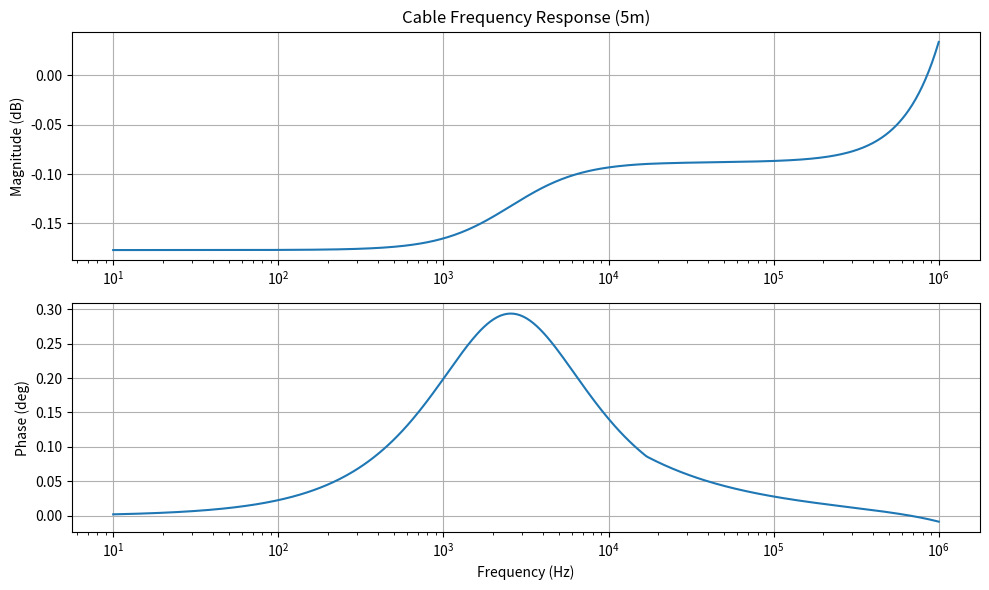

The matplotlib source for this figure:
import numpy as np
from scipy.constants import mu_0, epsilon_0

class CableModel:
    MATERIAL_PROFILES = {
        "Copper": {
            "rho": 1.68e-8,
            "surface_sheen": 0.20,
            "contact_stability": 0.68,
            "oxide_penalty": 0.32,
        },
        "Silver": {
            "rho": 1.59e-8,
            "surface_sheen": 0.85,
            "contact_stability": 0.88,
            "oxide_penalty": 0.10,
        },
        "Gold": {
            "rho": 2.44e-8,
            "surface_sheen": 0.05,
            "contact_stability": 0.98,
            "oxide_penalty": 0.02,
        },
        "Aluminum": {
            "rho": 2.82e-8,
            "surface_sheen": -0.18,
            "contact_stability": 0.42,
            "oxide_penalty": 0.65,
        },
        "Platinum": {
            "rho": 10.6e-8,
            "surface_sheen": -0.05,
            "contact_stability": 0.92,
            "oxide_penalty": 0.06,
        },
    }
    MATERIALS = {name: profile["rho"] for name, profile in MATERIAL_PROFILES.items()}

    # 絶縁体の特性: (比誘電率 epsilon_r, 誘電正接 tan_delta)
    DIELECTRICS = {
        "Teflon (PTFE)": (2.1, 0.0001),  # 超低損失
        "Polyethylene (PE)": (2.3, 0.0005), # 一般的
        "Polypropylene (PP)": (2.2, 0.0003),
        "PVC (Vinyl)": (4.0, 0.05),     # 高損失・安価
        "Rubber": (3.0, 0.02),
        "Cotton/Paper": (1.5, 0.01)     # ヴィンテージ風
    }

    GEOMETRIES = ["Parallel", "Coaxial"]

    def __init__(self, length=1.0, diameter=1.0e-3, spacing=3.0e-3, 
                 material="Copper",
                 dielectric="Polyethylene (PE)",
                 geometry="Parallel",
                 contact_res=0.01):
        """
        ケーブルの物理パラメータを設定する
        :param contact_res: 接点抵抗 (Ω) (プラグの汚れや酸化を想定)
        """
        self.length = length
        self.diameter = diameter
        self.spacing = spacing
        self.material = material
        self.dielectric_name = dielectric
        
        # 絶縁体設定
        dielectric_params = self.DIELECTRICS.get(dielectric, self.DIELECTRICS["Polyethylene (PE)"])
        self.epsilon_r = dielectric_params[0]
        self.tan_delta = dielectric_params[1]
        
        self.material_profile = self.MATERIAL_PROFILES.get(material, self.MATERIAL_PROFILES["Copper"])
        self.rho = self.material_profile["rho"]
        self.geometry = geometry
        self.radius = diameter / 2.0
        self.contact_res = contact_res

    def get_material_profile(self):
        return dict(self.material_profile)

    def _get_static_lc_per_meter(self):
        epsilon = epsilon_0 * self.epsilon_r
        effective_spacing = np.maximum(self.spacing, self.diameter + 1e-6)

        if self.geometry == "Parallel":
            l_ext = (mu_0 / np.pi) * np.arccosh(effective_spacing / self.diameter)
            l_int = (mu_0 / (8 * np.pi)) * 2
            l_val = l_ext + l_int
            c_val = (np.pi * epsilon) / np.arccosh(effective_spacing / self.diameter)
        else:
            l_ext = (mu_0 / (2 * np.pi)) * np.log(effective_spacing / self.diameter)
            l_int = mu_0 / (8 * np.pi)
            l_val = l_ext + l_int
            c_val = (2 * np.pi * epsilon) / np.log(effective_spacing / self.diameter)

        return l_val, c_val

    def get_total_capacitance(self):
        _, c_per_meter = self._get_static_lc_per_meter()
        return c_per_meter * self.length

    def get_total_inductance(self):
        l_per_meter, _ = self._get_static_lc_per_meter()
        return l_per_meter * self.length

    def get_dc_series_resistance(self):
        r_dc = self.rho / (np.pi * self.radius**2)
        loop_factor = 2.0 if self.geometry == "Parallel" else 1.2
        return r_dc * self.length * loop_factor + self.contact_res

    def get_return_impedance(self, frequencies):
        freqs = np.asarray(frequencies, dtype=np.float64)
        freqs = np.maximum(freqs, 1.0)
        omega = 2.0 * np.pi * freqs
        material = self.get_material_profile()
        r_return = 0.45 * self.get_dc_series_resistance() + self.contact_res * (1.0 + 0.50 * material["oxide_penalty"])
        l_return = self.get_total_inductance() * (0.55 if self.geometry == "Coaxial" else 0.40)
        skin_scale = 1.0 + 0.35 * np.sqrt(freqs / 20000.0)
        return r_return * skin_scale + 1j * omega * l_return
        
    def get_rlgc(self, frequencies):
        """
        周波数ごとの単位長あたりの RLGC パラメータを計算する
        """
        omega = 2 * np.pi * frequencies
        mu = mu_0
        
        # --- 1. 抵抗 R (表皮効果 + 近接効果) ---
        delta = np.sqrt(self.rho / (np.pi * frequencies * mu))
        r_dc = self.rho / (np.pi * self.radius**2)
        r_ac = (self.rho / (2 * np.pi * self.radius * delta))
        
        # 基本の交流抵抗 (Skin effect)
        R_skin = np.maximum(r_dc, r_ac)
        
        if self.geometry == "Parallel":
            # 近接効果 (Proximity Effect) の簡易モデル
            # 線間が近いほど、高域で抵抗が増大する
            # k_prox = 1 / sqrt(1 - (d/D)^2) 
            # (実際には周波数依存があるが、高域での増大をシミュレート)
            d_over_D = self.diameter / np.maximum(self.spacing, self.diameter + 1e-6)
            k_prox = 1.0 / np.sqrt(np.maximum(1.0 - d_over_D**2, 0.01))
            R = R_skin * 2 * k_prox # 往復2本分
        else:
            R = R_skin * 1.2 # 同軸の外部導体込みの簡易近似
            
        # --- 2 & 3. インダクタンス L と キャパシタンス C ---
        l_val, c_val = self._get_static_lc_per_meter()
        L = np.full_like(frequencies, l_val)
        C = np.full_like(frequencies, c_val)
        
        # --- 4. コンダクタンス G (誘電損失) ---
        # G = omega * C * tan_delta
        # これが「被膜による音のなまり」の主原因！
        G = omega * C * self.tan_delta
        
        return R, L, C, G

    def calculate_transfer_function(self, frequencies, z_source=0.1, z_load_r=8.0, z_load_l=0.5e-3, z_load=None):
        """
        伝達関数 H(f) を計算する (接点抵抗も考慮)
        """
        # 送信端に接点抵抗を足す
        z_source_total = z_source + self.contact_res
        
        omega = 2 * np.pi * frequencies
        R, L, C, G = self.get_rlgc(frequencies)
        
        if z_load is None:
            z_load = z_load_r + 1j * omega * z_load_l
        else:
            z_load = np.asarray(z_load, dtype=np.complex128)

        gamma = np.sqrt((R + 1j * omega * L) * (G + 1j * omega * C))
        z0 = np.sqrt((R + 1j * omega * L) / (G + 1j * omega * C))
        
        gl = gamma * self.length
        A = np.cosh(gl)
        B = z0 * np.sinh(gl)
        C_abcd = (1/z0) * np.sinh(gl)
        D = A
        
        z_in = (A * z_load + B) / (C_abcd * z_load + D)
        v_source_div = z_in / (z_source_total + z_in)
        v_line_trans = 1 / (A + B / z_load)
        
        h_f = v_source_div * v_line_trans
        return h_f

if __name__ == "__main__":
    import matplotlib.pyplot as plt
    
    # テスト計算
    fs = np.logspace(1, 6, 500) # 10Hz to 1MHz
    model = CableModel(length=5.0, diameter=2.0e-3, spacing=10.0e-3) # 5m スピーカーケーブル
    h_f = model.calculate_transfer_function(fs, z_source=0.1, z_load_r=8.0)
    
    plt.figure(figsize=(10, 6))
    plt.subplot(2, 1, 1)
    plt.semilogx(fs, 20 * np.log10(np.abs(h_f)))
    plt.title("Cable Frequency Response (5m)")
    plt.ylabel("Magnitude (dB)")
    plt.grid(True)
    
    plt.subplot(2, 1, 2)
    plt.semilogx(fs, np.angle(h_f, deg=True))
    plt.ylabel("Phase (deg)")
    plt.xlabel("Frequency (Hz)")
    plt.grid(True)
    
    plt.tight_layout()
    plt.savefig("cable_response_test.png")
    print("Test calculation finished. Plot saved as cable_response_test.png")
